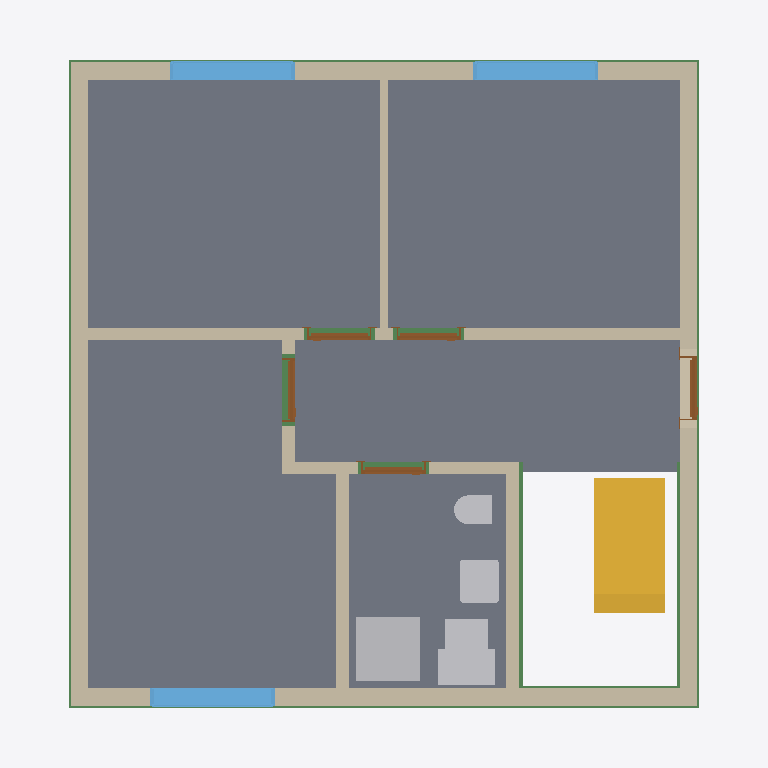
Plan cut of the same IFC building model at storey 'Facades' (level 0.00 m, cut at 1.40 m), seen from above with north up, elements coloured by IFC class: 11 walls (beige), 8 beams (green), 6 slabs (grey), 5 other elements (light grey), 5 doors (brown), 3 windows (light blue), 1 stair (yellow). Cut surfaces are drawn darker.
Extent 9.9 m × 9.6 m × 12.9 m (x, y, z). Storeys (15): Foundation at -3.11 m; Basement at -2.46 m; Basement ceiling at -0.21 m; Ground floor at 0.00 m; Facades at 0.00 m; Ceiling at 2.83 m; Upper floor at 3.04 m; Roof - Thermal insulation under rafters at 3.04 m; Roof - Vapour barrier at 3.04 m; Roof - Gypsum plasterboard at 3.04 m; Roof - MDF at 3.04 m; Roof - Roofing underlay at 3.04 m; Roof - Counter-battens at 3.04 m; Roof - Tile battens at 3.04 m; Roof - Roof tiles at 3.04 m. Elements (286): 160 IfcBeam, 36 IfcWall, 32 IfcSlab, 11 IfcFooting, 10 IfcFurniture, 8 IfcCovering, 7 IfcDoor, 7 IfcWindow, 6 IfcBuildingElementProxy, 5 IfcSanitaryTerminal, 2 IfcStair, 1 IfcChimney.

HEADER;
FILE_DESCRIPTION(('ViewDefinition[DesignTransferView]'),'2;1');
FILE_NAME('/dev/null','2026-11-08T07:46:11+01:00',(''),(''),'IfcOpenShell 0.8.5','IfcOpenShell 0.8.5','Nobody');
FILE_SCHEMA(('IFC4'));
ENDSEC;
DATA;
#1=IFCPROJECT('25wLk8Aiv0ZB7ayh6ufEOV',$,'House 2',$,$,$,$,(#10,#15),#5);
#19=IFCSITE('3QqwFDFMPDtwRP$rNKD8f0',$,'Site',$,$,#27,$,$,$,$,$,$,$,$);
#20=IFCBUILDING('2lqg7u3vPDrRcmnQSB6oa3',$,'House 2',$,$,#32,$,$,$,$,$,$);
#33=IFCBUILDINGSTOREY('1HGpt47p97nBn5CGp4J0Pa',$,'Foundation',$,$,#39,$,$,$,-3.11);
#40=IFCBUILDINGSTOREY('3UqQtt0sjDvORFQnfnTD_Z',$,'Basement',$,$,#45,$,$,$,-2.46);
#46=IFCBUILDINGSTOREY('2zonBLJbD0oBm9wsnK$Grm',$,'Basement ceiling',$,$,#51,$,$,$,-0.21);
#52=IFCBUILDINGSTOREY('1zmQxDZAfB6h0foVuUZ$0Q',$,'Ground floor',$,$,#57,$,$,$,0.0);
#58=IFCBUILDINGSTOREY('1Tj_2rksvBovakFlxkoJp2',$,'Ceiling',$,$,#63,$,$,$,2.825);
#64=IFCBUILDINGSTOREY('1nuky2yVP8eOerVW0Nqy2B',$,'Upper floor',$,$,#69,$,$,$,3.035);
#23160=IFCBUILDINGSTOREY('0cr5GvJJ19WOWSUXqju7IH',$,'Roof - Thermal insulation under rafters','Visibility container for Thermal insulation under rafters','ROOF_LAYER',#23165,$,$,$,3.035);
#23166=IFCBUILDINGSTOREY('2fHw1fCfv33feeX_8UFs$0',$,'Roof - Vapour barrier','Visibility container for Vapour barrier','ROOF_LAYER',#23171,$,$,$,3.035);
#23172=IFCBUILDINGSTOREY('19_j2Vr$P5iBcDV1coZZDG',$,'Roof - Gypsum plasterboard','Visibility container for Gypsum plasterboard','ROOF_LAYER',#23177,$,$,$,3.035);
#23178=IFCBUILDINGSTOREY('21kA$RTzr7rPcKBroc7vvK',$,'Roof - MDF','Visibility container for MDF','ROOF_LAYER',#23183,$,$,$,3.035);
#23184=IFCBUILDINGSTOREY('1FDV6j_HLDnv1PRHo6qLMJ',$,'Roof - Roofing underlay','Visibility container for Roofing underlay','ROOF_LAYER',#23189,$,$,$,3.035);
#23190=IFCBUILDINGSTOREY('3iVTqNRZrDfRP3MzPOoYi7',$,'Roof - Counter-battens','Visibility container for Counter-battens','ROOF_LAYER',#23195,$,$,$,3.035);
#23196=IFCBUILDINGSTOREY('0o_J6CpmX3lvuWwrwpkrT3',$,'Roof - Tile battens','Visibility container for Tile battens','ROOF_LAYER',#23201,$,$,$,3.035);
#23202=IFCBUILDINGSTOREY('28gq5R5ov41Ba$2qhF0Jl6',$,'Roof - Roof tiles','Visibility container for Roof tiles','ROOF_LAYER',#23207,$,$,$,3.035);
#34323=IFCBUILDINGSTOREY('3$mFZSHM90_Pcpcv1_$huL',$,'Facades','Visibility container for grey/white facades and timber roof-edge boards','FACADE_LAYER',#34328,$,$,$,0.0);
#2094=IFCSLAB('0REFxNM613uOT8vc9nYelQ',$,'Pokoj 3',$,$,#2099,#2106,$,$);
#2017=IFCSLAB('0wUYvUMvr1XvWQmRf845$s',$,'Pokoj 1',$,$,#2022,#2029,$,$);
#2061=IFCSLAB('2Pq$HY1Lr2i8lpkgOmLwXo',$,'Pokoj 2',$,$,#2066,#2073,$,$);
#2127=IFCSLAB('1TAv81_N93agx_6dsz76Aq',$,'Chodba',$,$,#2132,#2139,$,$);
#2160=IFCSLAB('2LCqGmuHXC5gqY0dQFU5dr',$,'Koupelna',$,$,#2165,#2172,$,$);
#176=IFCWALL('2mYOYbzA53dQlmnlhs0G1h',$,'Wall 4',$,$,#185,#196,$,$);
#126=IFCWALL('2fTigUqKbCUvV9trsCxBBV',$,'Wall 2',$,$,#135,#146,$,$);
#2884=IFCSTAIR('30q7COP618O8VzUBZRNyAG',$,'Lower stair flight',$,$,#2891,$,$,.STRAIGHT_RUN_STAIR.);
#99=IFCWALL('2Hn9cfImT2gP2aUGVExhCW',$,'Wall 1',$,$,#110,#121,$,$);
#151=IFCWALL('2oUVrg3xTCCPjhLJM3ilTN',$,'Wall 3',$,$,#160,#171,$,$);
#201=IFCWALL('3th1G6n_D4vxO0xvRTGsrR',$,'Wall 5',$,$,#211,#222,$,$);
#2792=IFCSANITARYTERMINAL('3$$wP19uL85xiae7Ygublg',$,'Sprcha',$,$,#2813,#2801,$,$);
#253=IFCWALL('2dHRn8IOj6kfd3wwyzxMpx',$,'Hallway - Pokoj 3 lower wall',$,$,#262,#273,$,$);
#328=IFCWALL('3d8eKlKWn06BZpJFQUlkCo',$,'Stairway - hallway and bathroom wall',$,$,#337,#348,$,$);
#2214=IFCWINDOW('3P4pcSCcz7Fh_hPUISoapo',$,'Pokoj 1 window',$,$,#2291,#2215,$,1.3750000000000002,1.75,.WINDOW.,.SINGLE_PANEL.,$);
#2310=IFCWINDOW('38AyfG88LFIBzg6O$UjXgS',$,'Pokoj 2 window',$,$,#2387,#2311,$,1.3750000000000002,1.75,.WINDOW.,.SINGLE_PANEL.,$);
#2406=IFCWINDOW('3dJNTH0fv8H84P6xzL$2MM',$,'Pokoj 3 window',$,$,#2483,#2407,$,1.3750000000000002,1.75,.WINDOW.,.SINGLE_PANEL.,$);
#2814=IFCFURNITURE('1wkje0eGHCvhNFGwDIGf4Z',$,'Hydro-?box',$,'Hydro-?box',#2819,#2826,$,.USERDEFINED.);
#227=IFCWALL('1XFR8gJOHFAP7CSf$PAF1g',$,'Wall 6',$,$,#237,#248,$,$);
#29521=IFCBEAM('0GXsIKlb19bgHjcEDPzzQH',$,'Ring beam 2',$,'Ring beam',#29526,#29535,$,.BEAM.);
#2730=IFCSANITARYTERMINAL('18f6Ra4q99Ax4fAj$$4kmv',$,'Umyvadlo',$,$,#2751,#2739,$,$);
#16534=IFCSLAB('0_cXM0Kh56ZgHqAYuW5sSG',$,'Basement ceiling - Chodba',$,$,#16539,#16543,$,.FLOOR.);
#29391=IFCBEAM('1sKWZTzn187vDFVm5hGgK_',$,'Ring beam 1',$,'Ring beam',#29396,#29405,$,.BEAM.);
#2849=IFCFURNITURE('375ObL9z97m93njH3Zqq6f',$,'Vodo-?měr',$,'Vodo-?měr',#2854,#2861,$,.USERDEFINED.);
#29779=IFCBEAM('37b2FRy_T93PyvXqLK8MXF',$,'Ring beam 4',$,'Ring beam',#29784,#29793,$,.BEAM.);
#29650=IFCBEAM('3wx$X3sS923AhMLwNMijTf',$,'Ring beam 3',$,'Ring beam',#29655,#29664,$,.BEAM.);
#353=IFCWALL('1MrjC2XGr5gRWu7M5xkMt2',$,'Hallway - bathroom VPC 175 mm wall',$,$,#362,#373,$,$);
#2660=IFCSANITARYTERMINAL('3icFdSEs9FCQz$ujYuTtKG',$,'WC',$,$,#2681,#2669,$,$);
#30553=IFCBEAM('2PldKnTlP4183JG97apJVQ',$,'Ring beam 10',$,'Ring beam',#30558,#30567,$,.BEAM.);
#29908=IFCBEAM('2Qy8zePbD94ghWarkiUWqd',$,'Ring beam 5',$,'Ring beam',#29913,#29922,$,.BEAM.);
#303=IFCWALL('2$ZC$g$Jr2AfREQpUuSWX8',$,'Hallway - Pokoj 3 upper wall',$,$,#312,#323,$,$);
#278=IFCWALL('3axevkhO1Cau0WJtGcnLry',$,'Hallway - Pokoj 3 wall return',$,$,#287,#298,$,$);
#432=IFCDOOR('1AMfuHf1P2ouu3YBoeqpLF',$,'Entrance door',$,$,#552,#443,$,2.125,0.9,.DOOR.,.SINGLE_SWING_RIGHT.,$);
#1060=IFCDOOR('321Y9FIrb0ieJ4sdUp_Zxv',$,'Koupelna door',$,$,#1180,#1071,$,2.31,0.9,.DOOR.,.SINGLE_SWING_LEFT.,$);
#589=IFCDOOR('1uen61juD4yvaH6AlvHna4',$,'Pokoj 1 door',$,$,#709,#600,$,2.31,0.9,.DOOR.,.SINGLE_SWING_RIGHT.,$);
#903=IFCDOOR('13oayTy4rE3vGFNfg_F1tY',$,'Pokoj 3 door',$,$,#1023,#914,$,2.31,0.9,.DOOR.,.SINGLE_SWING_RIGHT.,$);
#746=IFCDOOR('1kIupSPvz3oQa4lfGt8uu5',$,'Pokoj 2 door',$,$,#866,#757,$,2.31,0.9,.DOOR.,.SINGLE_SWING_LEFT.,$);
#30424=IFCBEAM('1BVH$NCC9APeXwVDJ9KVWC',$,'Ring beam 9',$,'Ring beam',#30429,#30438,$,.BEAM.);
#30682=IFCBEAM('2ZVymKznn4YBHx8BrAZ3K8',$,'Ring beam 11',$,'Ring beam',#30687,#30696,$,.BEAM.);
ENDSEC;
